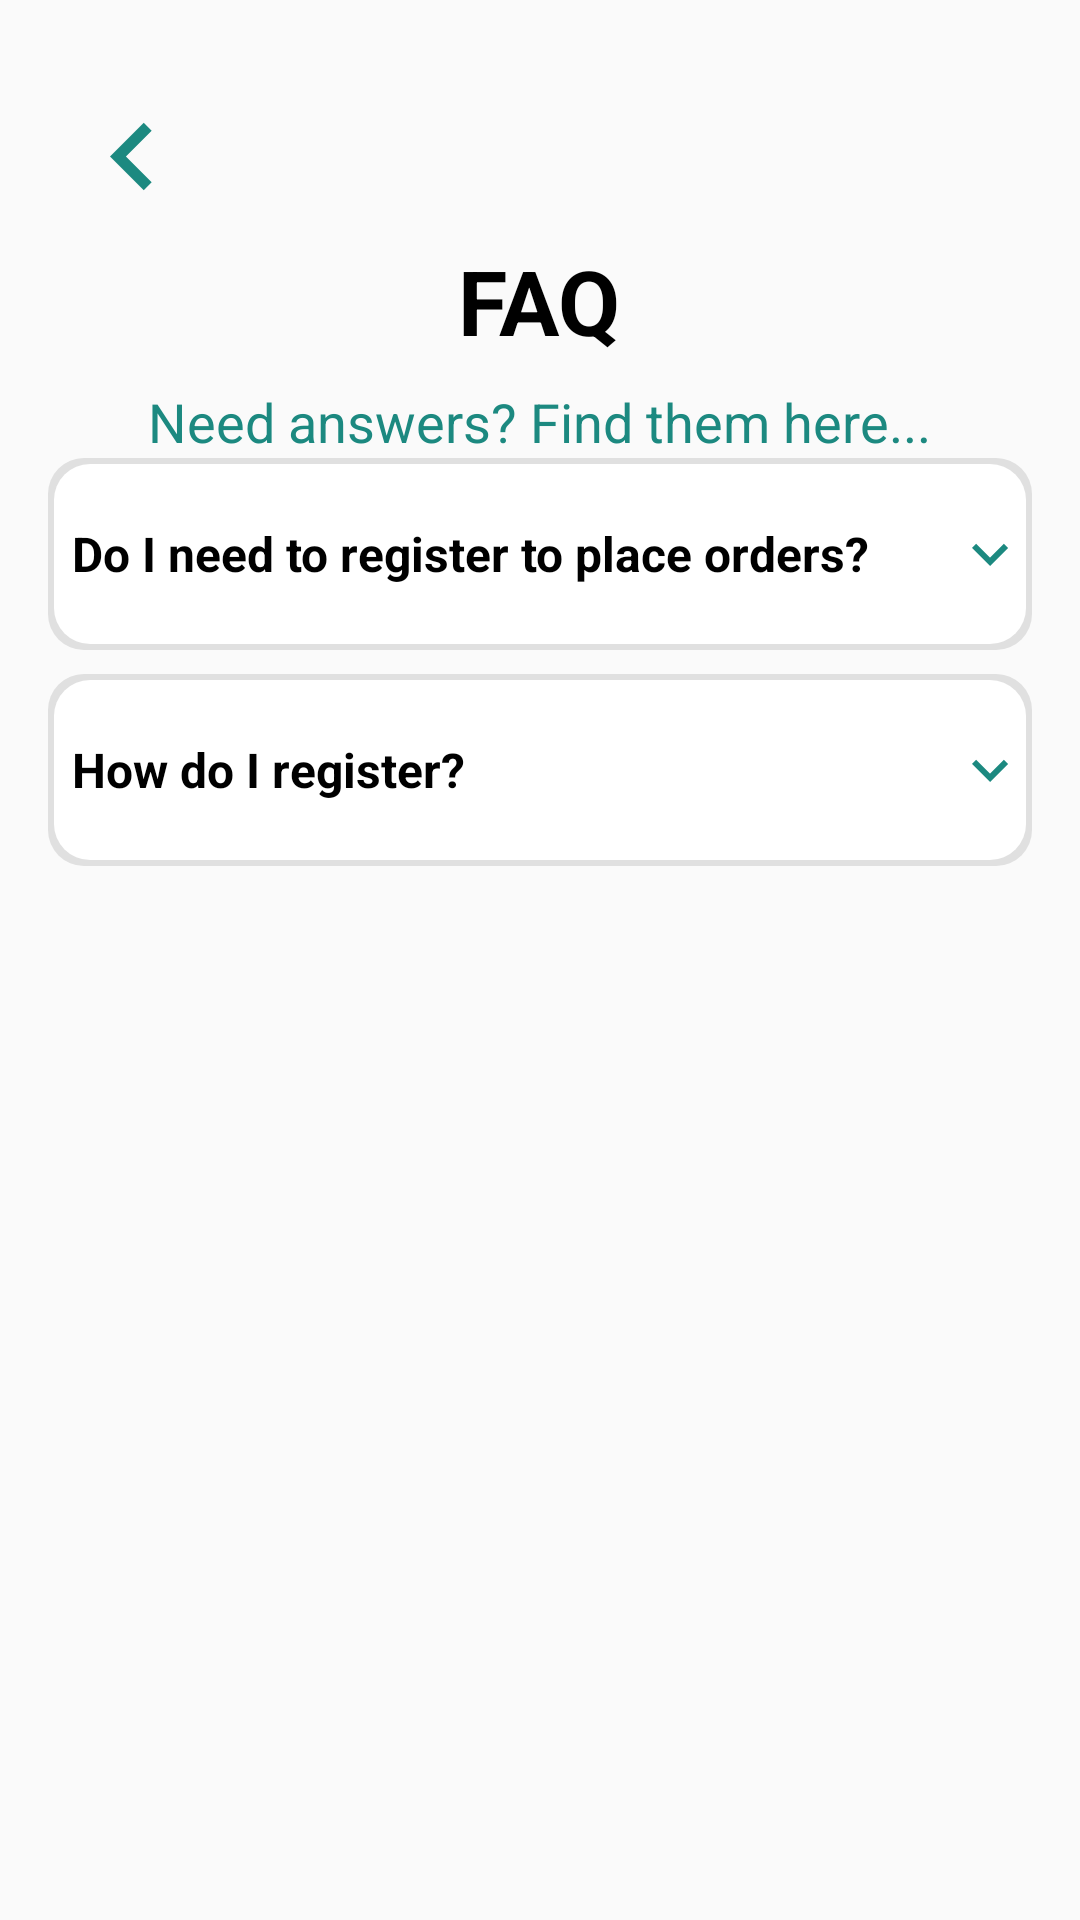

Produce the Android XML layout that renders to this screen, including the resource entries it uses.
<!-- AndroidManifest.xml: application theme Theme.BillBuddy -->
<!-- res/layout/activity_faq.xml -->
<?xml version="1.0" encoding="utf-8"?>
<androidx.constraintlayout.widget.ConstraintLayout xmlns:android="http://schemas.android.com/apk/res/android"
    xmlns:app="http://schemas.android.com/apk/res-auto"
    xmlns:tools="http://schemas.android.com/tools"
    android:layout_width="match_parent"
    android:layout_height="match_parent"
    android:padding="16dp"
    tools:context=".FAQActivity">

    
    <ImageButton
        android:id="@+id/button_return"
        android:layout_width="40dp"
        android:layout_height="40dp"
        android:layout_marginStart="8dp"
        android:layout_marginTop="16dp"
        android:background="?attr/selectableItemBackgroundBorderless"
        android:contentDescription="Return"
        android:src="@drawable/ic_return_arrow_icon"
        android:tint="@color/primary"
        app:layout_constraintStart_toStartOf="parent"
        app:layout_constraintTop_toTopOf="parent" />

    
    <LinearLayout
        android:id="@+id/title_section"
        android:layout_width="match_parent"
        android:layout_height="wrap_content"
        android:orientation="vertical"
        android:gravity="center"
        android:layout_marginTop="8dp"
        app:layout_constraintTop_toBottomOf="@id/button_return"
        app:layout_constraintStart_toStartOf="parent"
        app:layout_constraintEnd_toEndOf="parent">

        
        <TextView
            android:id="@+id/title_faq"
            android:layout_width="wrap_content"
            android:layout_height="wrap_content"
            android:text="FAQ"
            android:textSize="30sp"
            android:textStyle="bold"
            android:textColor="@color/black"
            android:layout_gravity="center" />

        
        <TextView
            android:id="@+id/subtitle_faq"
            android:layout_width="wrap_content"
            android:layout_height="wrap_content"
            android:text="Need answers? Find them here..."
            android:textSize="18sp"
            android:textColor="@color/primary"
            android:layout_marginTop="8dp"
            android:layout_gravity="center" />
    </LinearLayout>

    
    <ScrollView
        android:id="@+id/scrollView_faq"
        android:layout_width="match_parent"
        android:layout_height="0dp"
        android:scrollbars="none"
        app:layout_constraintTop_toBottomOf="@id/title_section"
        app:layout_constraintBottom_toBottomOf="parent">

        <LinearLayout
            android:layout_width="match_parent"
            android:layout_height="wrap_content"
            android:orientation="vertical">

            
            <LinearLayout
                android:id="@+id/faq_item_1"
                android:layout_width="match_parent"
                android:layout_height="wrap_content"
                android:orientation="vertical"
                android:paddingVertical="12dp"
                android:background="@drawable/faq_item_background"
                android:clickable="true"
                android:focusable="true"
                android:layout_marginBottom="8dp">

                
                <LinearLayout
                    android:layout_width="match_parent"
                    android:layout_height="wrap_content"
                    android:orientation="horizontal"
                    android:gravity="center_vertical"
                    android:padding="8dp">

                    <TextView
                        android:layout_width="0dp"
                        android:layout_height="wrap_content"
                        android:layout_weight="1"
                        android:text="Do I need to register to place orders?"
                        android:textSize="16sp"
                        android:textColor="@color/black"
                        android:textStyle="bold" />

                    <ImageView
                        android:id="@+id/faq_icon_1"
                        android:layout_width="24dp"
                        android:layout_height="24dp"
                        android:src="@drawable/ic_dropdown_arrow"
                        android:contentDescription="Expand/Collapse Icon" />
                </LinearLayout>

                
                <TextView
                    android:id="@+id/faq_answer_1"
                    android:layout_width="match_parent"
                    android:layout_height="wrap_content"
                    android:padding="8dp"
                    android:text="Register simply by setting up an email address and a password. Sign in to view what is already in your shopping cart."
                    android:textSize="18sp"
                    android:textColor="@color/black"
                    android:visibility="gone" />
            </LinearLayout>

            
            <LinearLayout
                android:id="@+id/faq_item_2"
                android:layout_width="match_parent"
                android:layout_height="wrap_content"
                android:orientation="vertical"
                android:paddingVertical="12dp"
                android:background="@drawable/faq_item_background"
                android:clickable="true"
                android:focusable="true"
                android:layout_marginBottom="8dp">

                
                <LinearLayout
                    android:layout_width="match_parent"
                    android:layout_height="wrap_content"
                    android:orientation="horizontal"
                    android:gravity="center_vertical"
                    android:padding="8dp">

                    <TextView
                        android:layout_width="0dp"
                        android:layout_height="wrap_content"
                        android:layout_weight="1"
                        android:text="How do I register?"
                        android:textSize="16sp"
                        android:textColor="@color/black"
                        android:textStyle="bold" />

                    <ImageView
                        android:id="@+id/faq_icon_2"
                        android:layout_width="24dp"
                        android:layout_height="24dp"
                        android:src="@drawable/ic_dropdown_arrow"
                        android:contentDescription="Expand/Collapse Icon" />
                </LinearLayout>

                <TextView
                    android:id="@+id/faq_answer_2"
                    android:layout_width="match_parent"
                    android:layout_height="wrap_content"
                    android:padding="8dp"
                    android:text="You can register by signing up with your email or using third-party options such as Facebook or Google."
                    android:textSize="18sp"
                    android:textColor="@color/black"
                    android:visibility="gone" />
            </LinearLayout>

        </LinearLayout>
    </ScrollView>
</androidx.constraintlayout.widget.ConstraintLayout>
<!-- resources referenced by this layout -->
<resources>
  <color name="black">#FF000000</color>
  <color name="primary">#1C8980</color>
  <!-- drawable faq_item_background (drawable) -->
  <?xml version="1.0" encoding="utf-8"?>
  <layer-list xmlns:android="http://schemas.android.com/apk/res/android">
  
      
      <item>
          <shape android:shape="rectangle">
              <solid android:color="#E0E0E0" /> 
              <corners android:radius="12dp" />
          </shape>
      </item>
  
      
      <item
          android:left="2dp"
          android:right="2dp"
          android:top="2dp"
          android:bottom="2dp">
          <shape android:shape="rectangle">
              <solid android:color="#FFFFFF" /> 
              <corners android:radius="12dp" />
          </shape>
      </item>
  
  </layer-list>
  <!-- drawable ic_dropdown_arrow (drawable) -->
  <vector xmlns:android="http://schemas.android.com/apk/res/android"
      android:width="24dp"
      android:height="24dp"
      android:viewportWidth="24"
      android:viewportHeight="24"
      android:tint="@color/primary">
  
      <path
          android:fillColor="@android:color/white"
          android:pathData="M13.41,8.59L18,13.17l4.59,-4.58L24,10l-6,6 -6,-6 1.41,-1.41z"/>
  
  </vector>
  <!-- drawable ic_return_arrow_icon (drawable) -->
  <vector xmlns:android="http://schemas.android.com/apk/res/android" android:autoMirrored="true" android:height="45dp" android:tint="@color/black" android:viewportHeight="24" android:viewportWidth="24" android:width="45dp">
        
      <path android:fillColor="@android:color/white" android:pathData="M15.41,16.59L10.83,12l4.58,-4.59L14,6l-6,6 6,6 1.41,-1.41z"/>
      
  </vector>
  <style name="Theme.BillBuddy" parent="Base.Theme.BillBuddy" />
  <style name="Base.Theme.BillBuddy" parent="Theme.AppCompat.DayNight.NoActionBar">
          <item name="colorPrimary">@color/primary</item>
          <item name="android:statusBarColor" tools:targetApi="1" tools:ignore="ObsoleteSdkInt">
              @color/background
          </item>
          <item name="android:navigationBarColor" tools:targetApi="1" tools:ignore="ObsoleteSdkInt">
              @color/bottom_navigation
          </item>
          <item name="android:windowLightStatusBar">true</item>
      </style>
  <color name="background">#fafafb</color>
  <color name="bottom_navigation">#ecf5e6</color>
</resources>
